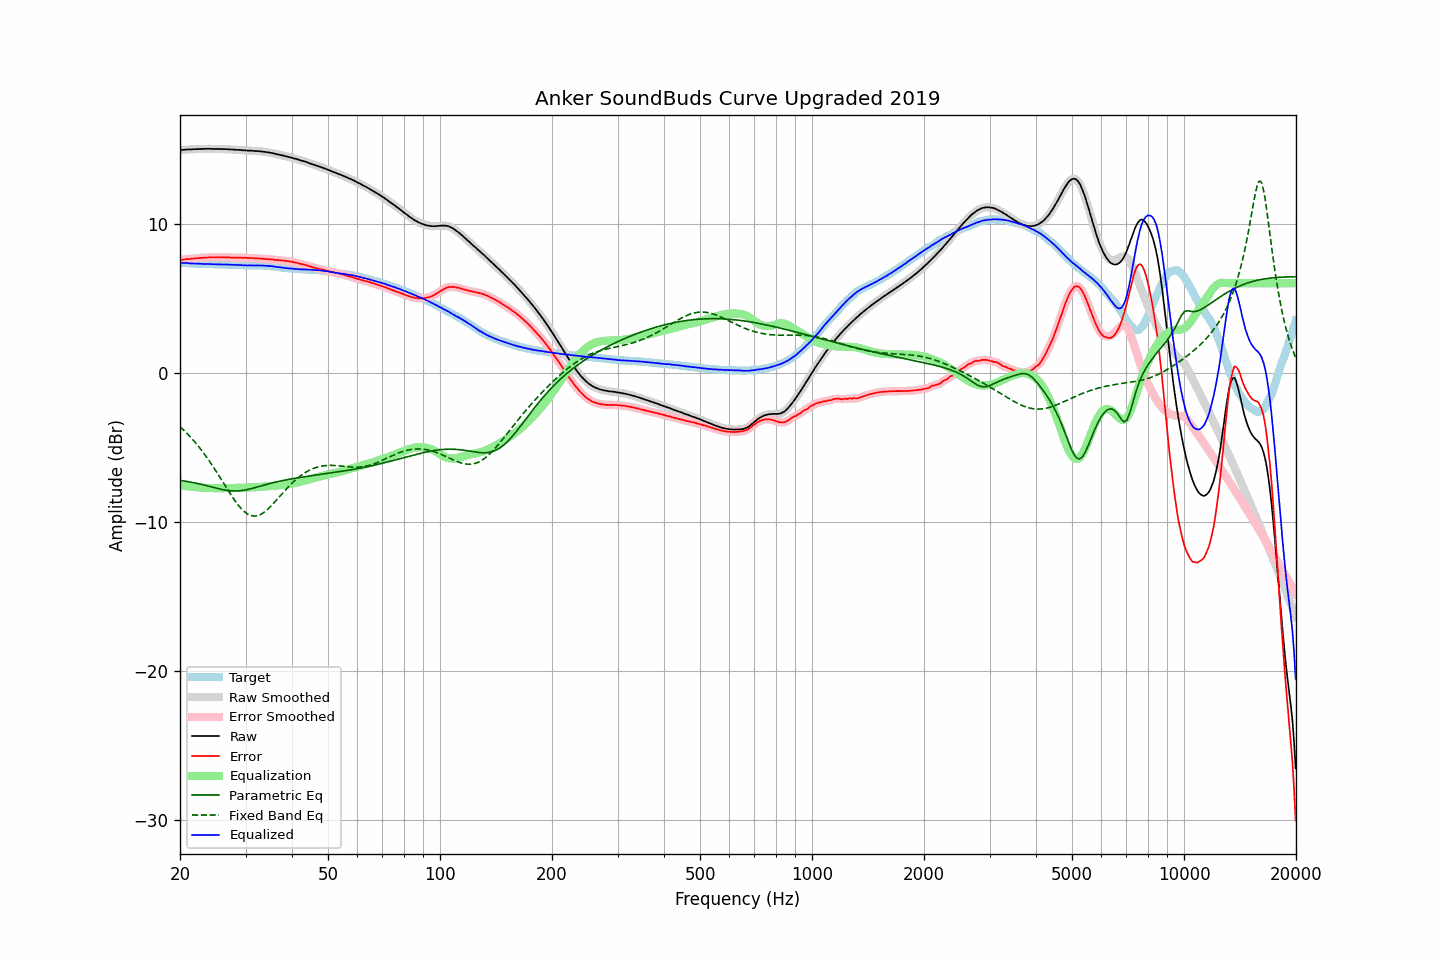

Values plotted in this chart, from the file beside it:
frequency, raw, error, smoothed, error_smoothed, equalization, parametric_eq, fixed_band_eq, equalized_raw, equalized_smoothed, target
20.00, 14.92, 7.55, 14.92, 7.55, -7.55, -7.22, -3.61, 7.37, 7.37, 7.37
20.20, 14.93, 7.56, 14.94, 7.57, -7.57, -7.23, -3.71, 7.36, 7.37, 7.37
20.40, 14.94, 7.59, 14.95, 7.59, -7.58, -7.25, -3.81, 7.36, 7.36, 7.36
20.61, 14.95, 7.60, 14.96, 7.60, -7.60, -7.26, -3.92, 7.36, 7.36, 7.36
20.81, 14.96, 7.62, 14.96, 7.61, -7.61, -7.28, -4.03, 7.35, 7.35, 7.35
21.02, 14.97, 7.63, 14.97, 7.62, -7.62, -7.30, -4.14, 7.35, 7.35, 7.35
21.23, 14.96, 7.63, 14.97, 7.63, -7.63, -7.32, -4.25, 7.33, 7.34, 7.34
21.44, 14.97, 7.64, 14.97, 7.64, -7.64, -7.34, -4.37, 7.33, 7.33, 7.34
21.66, 14.98, 7.66, 14.98, 7.65, -7.65, -7.36, -4.49, 7.33, 7.33, 7.33
21.87, 14.98, 7.66, 14.99, 7.66, -7.66, -7.38, -4.61, 7.32, 7.32, 7.32
22.09, 14.99, 7.68, 14.99, 7.67, -7.67, -7.40, -4.74, 7.32, 7.32, 7.31
22.31, 14.99, 7.68, 15.00, 7.68, -7.68, -7.43, -4.87, 7.31, 7.31, 7.31
22.54, 15.00, 7.69, 15.00, 7.69, -7.69, -7.45, -5.00, 7.31, 7.31, 7.31
22.76, 15.00, 7.70, 15.00, 7.70, -7.70, -7.48, -5.14, 7.30, 7.30, 7.30
22.99, 15.00, 7.70, 15.01, 7.71, -7.71, -7.50, -5.28, 7.30, 7.30, 7.30
23.22, 15.00, 7.71, 15.01, 7.71, -7.71, -7.53, -5.43, 7.29, 7.29, 7.29
23.45, 15.01, 7.72, 15.01, 7.72, -7.72, -7.55, -5.57, 7.29, 7.29, 7.29
23.69, 15.01, 7.72, 15.01, 7.73, -7.72, -7.58, -5.73, 7.29, 7.29, 7.29
23.92, 15.01, 7.73, 15.01, 7.73, -7.73, -7.61, -5.88, 7.29, 7.29, 7.28
24.16, 15.01, 7.74, 15.01, 7.73, -7.73, -7.64, -6.04, 7.28, 7.28, 7.28
24.40, 15.00, 7.73, 15.01, 7.73, -7.73, -7.67, -6.20, 7.27, 7.27, 7.28
24.65, 15.00, 7.73, 15.00, 7.73, -7.74, -7.69, -6.36, 7.27, 7.27, 7.28
24.89, 15.00, 7.74, 15.00, 7.73, -7.74, -7.72, -6.53, 7.27, 7.27, 7.27
25.14, 15.00, 7.74, 15.00, 7.74, -7.74, -7.75, -6.70, 7.27, 7.27, 7.26
25.39, 15.00, 7.74, 15.00, 7.74, -7.74, -7.77, -6.86, 7.27, 7.27, 7.26
25.65, 15.00, 7.74, 15.00, 7.74, -7.74, -7.80, -7.04, 7.27, 7.26, 7.26
25.91, 14.99, 7.73, 15.00, 7.74, -7.74, -7.82, -7.21, 7.26, 7.26, 7.26
26.16, 14.99, 7.73, 14.99, 7.73, -7.74, -7.84, -7.38, 7.26, 7.26, 7.26
26.43, 14.99, 7.73, 14.99, 7.73, -7.74, -7.87, -7.56, 7.26, 7.25, 7.26
26.69, 14.98, 7.74, 14.99, 7.74, -7.73, -7.88, -7.73, 7.25, 7.25, 7.25
26.96, 14.98, 7.74, 14.98, 7.73, -7.73, -7.90, -7.90, 7.25, 7.25, 7.25
27.23, 14.97, 7.73, 14.97, 7.73, -7.73, -7.91, -8.07, 7.25, 7.25, 7.25
27.50, 14.96, 7.72, 14.97, 7.72, -7.73, -7.92, -8.23, 7.24, 7.24, 7.24
27.77, 14.96, 7.72, 14.96, 7.72, -7.72, -7.92, -8.39, 7.24, 7.24, 7.24
28.05, 14.95, 7.72, 14.95, 7.72, -7.72, -7.93, -8.55, 7.23, 7.23, 7.23
28.33, 14.94, 7.71, 14.95, 7.72, -7.72, -7.92, -8.70, 7.23, 7.23, 7.23
28.62, 14.94, 7.72, 14.94, 7.72, -7.72, -7.92, -8.84, 7.23, 7.23, 7.23
28.90, 14.93, 7.72, 14.94, 7.71, -7.71, -7.91, -8.97, 7.22, 7.22, 7.22
29.19, 14.93, 7.72, 14.93, 7.71, -7.71, -7.90, -9.10, 7.22, 7.22, 7.21
29.48, 14.91, 7.70, 14.92, 7.71, -7.71, -7.89, -9.21, 7.20, 7.21, 7.21
29.78, 14.91, 7.71, 14.91, 7.71, -7.71, -7.87, -9.31, 7.21, 7.20, 7.20
30.08, 14.90, 7.70, 14.90, 7.70, -7.70, -7.85, -9.40, 7.20, 7.20, 7.20
30.38, 14.89, 7.70, 14.90, 7.70, -7.70, -7.83, -9.47, 7.19, 7.20, 7.20
30.68, 14.89, 7.70, 14.89, 7.70, -7.70, -7.80, -9.53, 7.20, 7.20, 7.20
30.99, 14.88, 7.69, 14.89, 7.69, -7.69, -7.78, -9.57, 7.19, 7.20, 7.19
31.30, 14.88, 7.69, 14.88, 7.69, -7.69, -7.75, -9.60, 7.20, 7.19, 7.19
31.61, 14.87, 7.67, 14.87, 7.68, -7.68, -7.72, -9.61, 7.19, 7.19, 7.20
31.93, 14.86, 7.67, 14.87, 7.67, -7.67, -7.69, -9.61, 7.19, 7.19, 7.20
32.24, 14.86, 7.67, 14.86, 7.67, -7.67, -7.66, -9.59, 7.20, 7.19, 7.19
32.57, 14.85, 7.66, 14.85, 7.66, -7.66, -7.63, -9.55, 7.19, 7.20, 7.19
32.89, 14.84, 7.65, 14.84, 7.66, -7.65, -7.60, -9.51, 7.19, 7.19, 7.19
33.22, 14.83, 7.65, 14.83, 7.64, -7.64, -7.57, -9.45, 7.19, 7.19, 7.19
33.55, 14.81, 7.63, 14.82, 7.63, -7.64, -7.54, -9.38, 7.18, 7.18, 7.18
33.89, 14.80, 7.62, 14.80, 7.62, -7.63, -7.51, -9.30, 7.18, 7.17, 7.18
34.23, 14.78, 7.62, 14.79, 7.62, -7.62, -7.48, -9.21, 7.16, 7.17, 7.17
34.57, 14.77, 7.61, 14.77, 7.61, -7.61, -7.45, -9.11, 7.16, 7.16, 7.16
34.92, 14.75, 7.60, 14.75, 7.60, -7.60, -7.43, -9.00, 7.15, 7.15, 7.15
35.27, 14.73, 7.60, 14.73, 7.59, -7.59, -7.40, -8.89, 7.14, 7.14, 7.14
35.62, 14.71, 7.59, 14.71, 7.58, -7.58, -7.37, -8.78, 7.13, 7.13, 7.12
35.97, 14.68, 7.56, 14.69, 7.57, -7.57, -7.35, -8.66, 7.11, 7.11, 7.12
... 635 more rows
